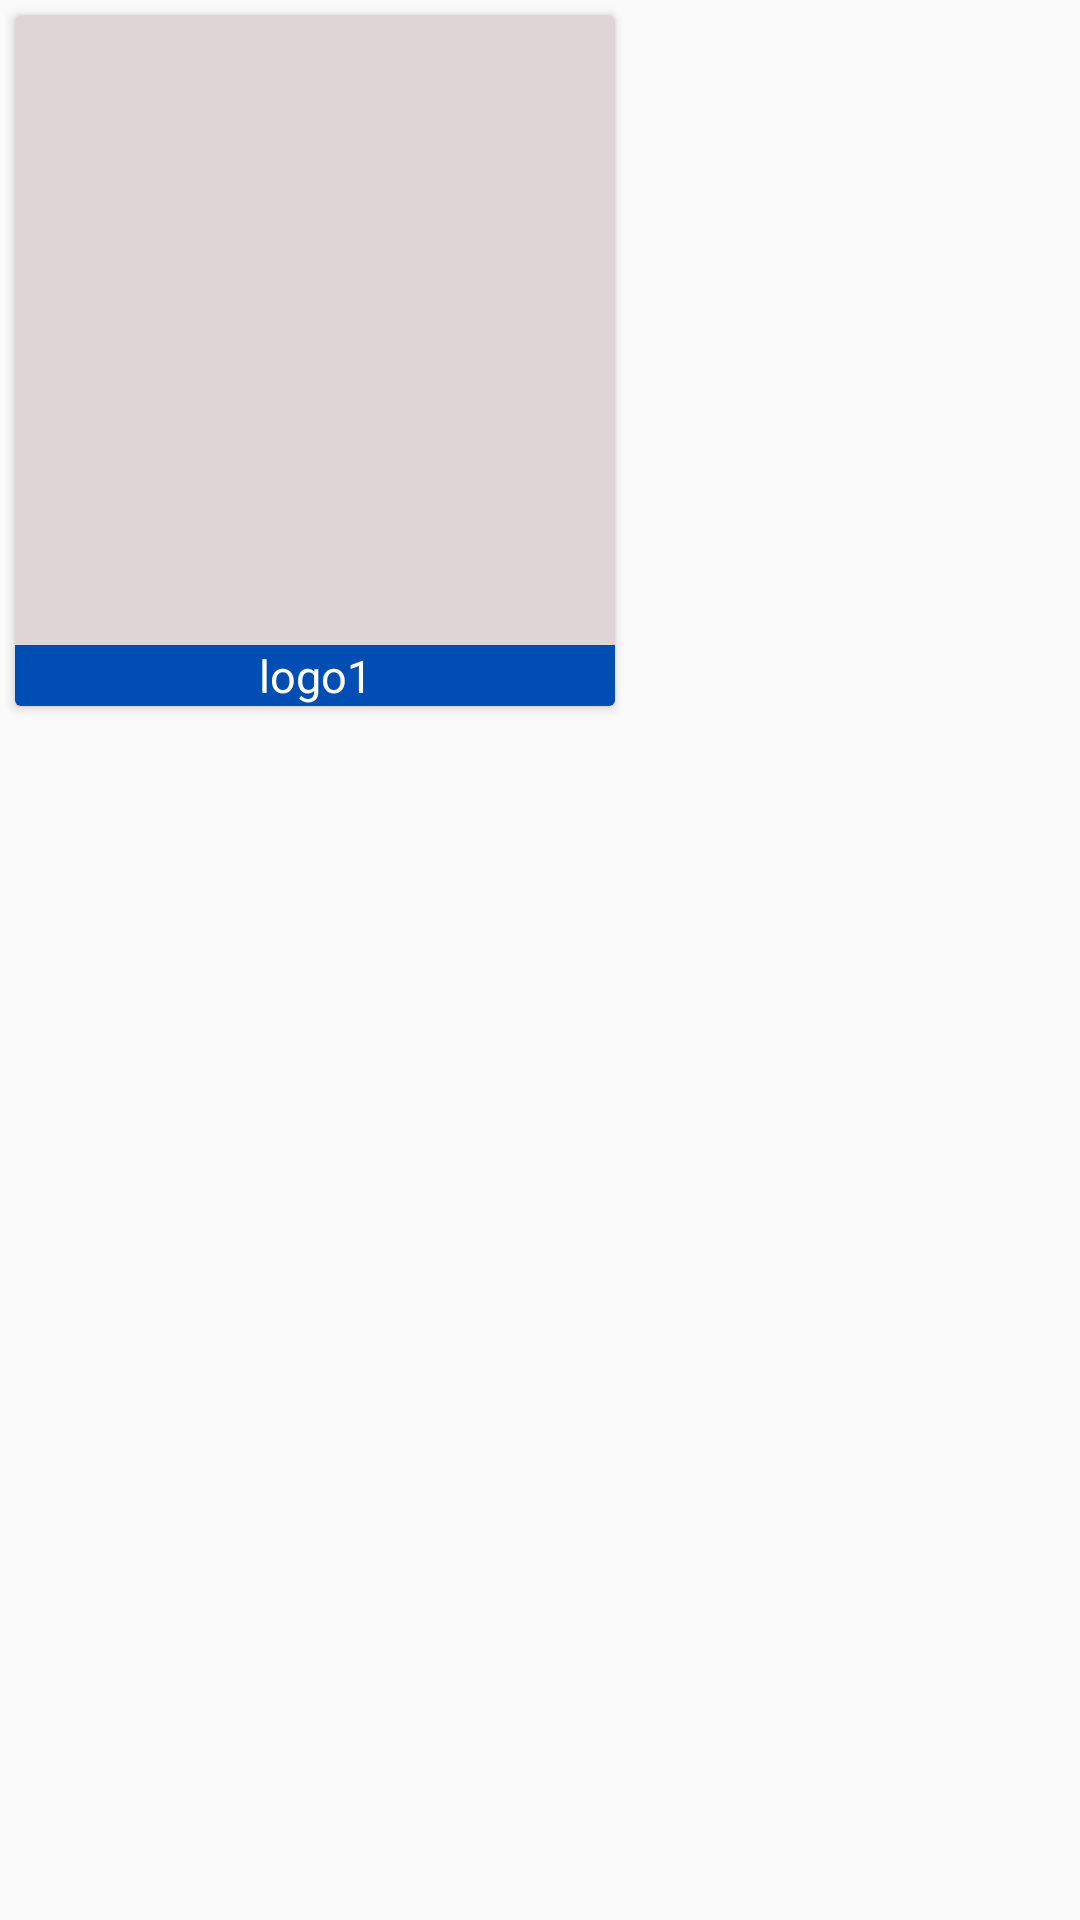

Android layout source for this screen:
<!-- AndroidManifest.xml: application theme AppTheme -->
<!-- res/layout/customlayout.xml -->
<?xml version="1.0" encoding="utf-8"?>
<LinearLayout android:layout_height="wrap_content"
    android:layout_width="wrap_content"
    xmlns:android="http://schemas.android.com/apk/res/android">

    <androidx.cardview.widget.CardView
        android:layout_width="wrap_content"
        android:layout_height="wrap_content"
        xmlns:app="http://schemas.android.com/apk/res-auto"
        app:cardBackgroundColor="#E0D5D5"
        android:orientation="vertical"
        android:layout_margin="5dp">
        <LinearLayout
            android:layout_width="wrap_content"
            android:layout_height="wrap_content"
            android:orientation="vertical"
            >
            <ImageView
                android:id="@+id/productimage"
                android:layout_width="200dp"
                android:layout_height="200dp"
                android:scaleType="fitXY"
                android:layout_gravity="center_horizontal"
                />
            <TextView
                android:id="@+id/text1"
                android:layout_width="match_parent"
                android:layout_height="match_parent"
                android:layout_gravity="center"
                android:layout_marginTop="10dp"
                android:background="#004DB4"
                android:textSize="15sp"
                android:textColor="#FFF"
                android:gravity="center"
                android:text="logo1"/>
        </LinearLayout>
    </androidx.cardview.widget.CardView>
</LinearLayout>
<!-- resources referenced by this layout -->
<resources>
  <style name="AppTheme" parent="Theme.AppCompat.Light.DarkActionBar">
          
          <item name="colorPrimary">@color/colorPrimary</item>
          <item name="colorPrimaryDark">@color/colorPrimaryDark</item>
          <item name="colorAccent">@color/colorAccent</item>
      </style>
  <color name="colorPrimary">#6200EE</color>
  <color name="colorPrimaryDark">#3700B3</color>
  <color name="colorAccent">#03DAC5</color>
</resources>
